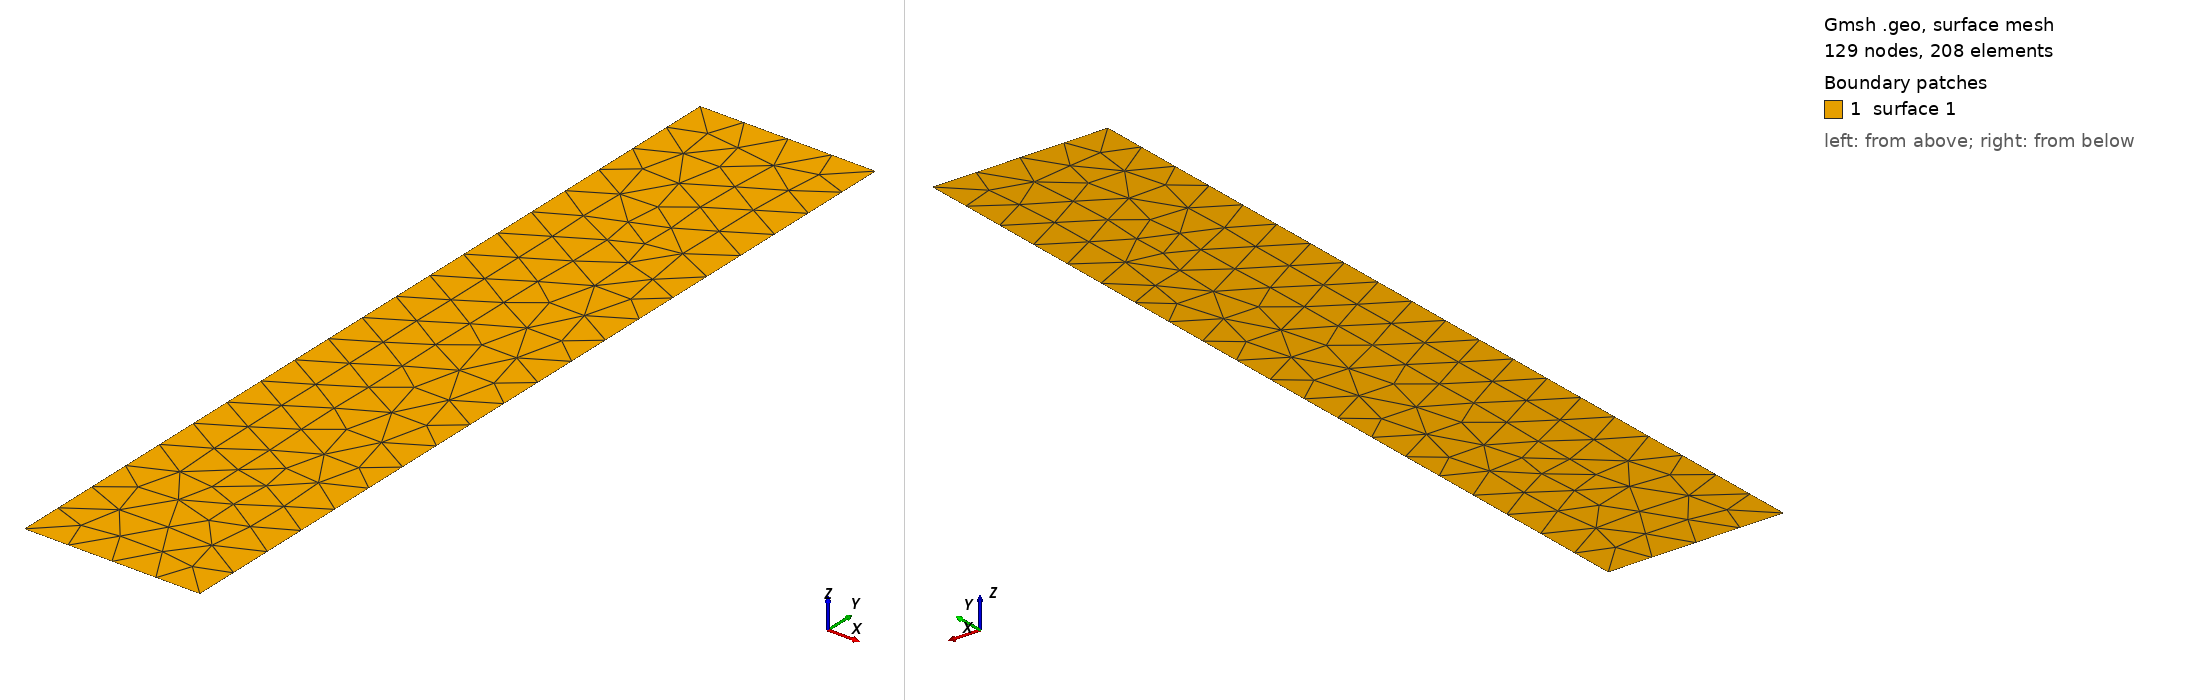

Gmsh geometry script, surface-meshed: 129 nodes, 208 surface elements. Boundary patches (legend numbers): 1 surface 1. Left view from above one corner, right view from below the opposite corner. The script declares no physical surfaces, so the legend lists its geometric surfaces. The drawing asked Gmsh for element sizes between 1% and 20% of the model's largest extent; the script's own settings can give other sizes.

=== rect_mesh_005.geo (drawn) ===
SetFactory("OpenCASCADE");

// external rectangle
Point(1) = { 0.0, 0.0, 0.0, 0.05 };
Point(2) = { 0.2, 0.0, 0.0, 0.05 };
Point(3) = { 0.2, 1.0, 0.0, 0.05 };
Point(4) = { 0.0, 1.0, 0.0, 0.05 };
Line(1) = {1, 2};
Line(2) = {2, 3};
Line(3) = {3, 4};
Line(4) = {4, 1};
Curve Loop(1) = {1, 2, 3, 4};

Plane Surface(1) = {1};
